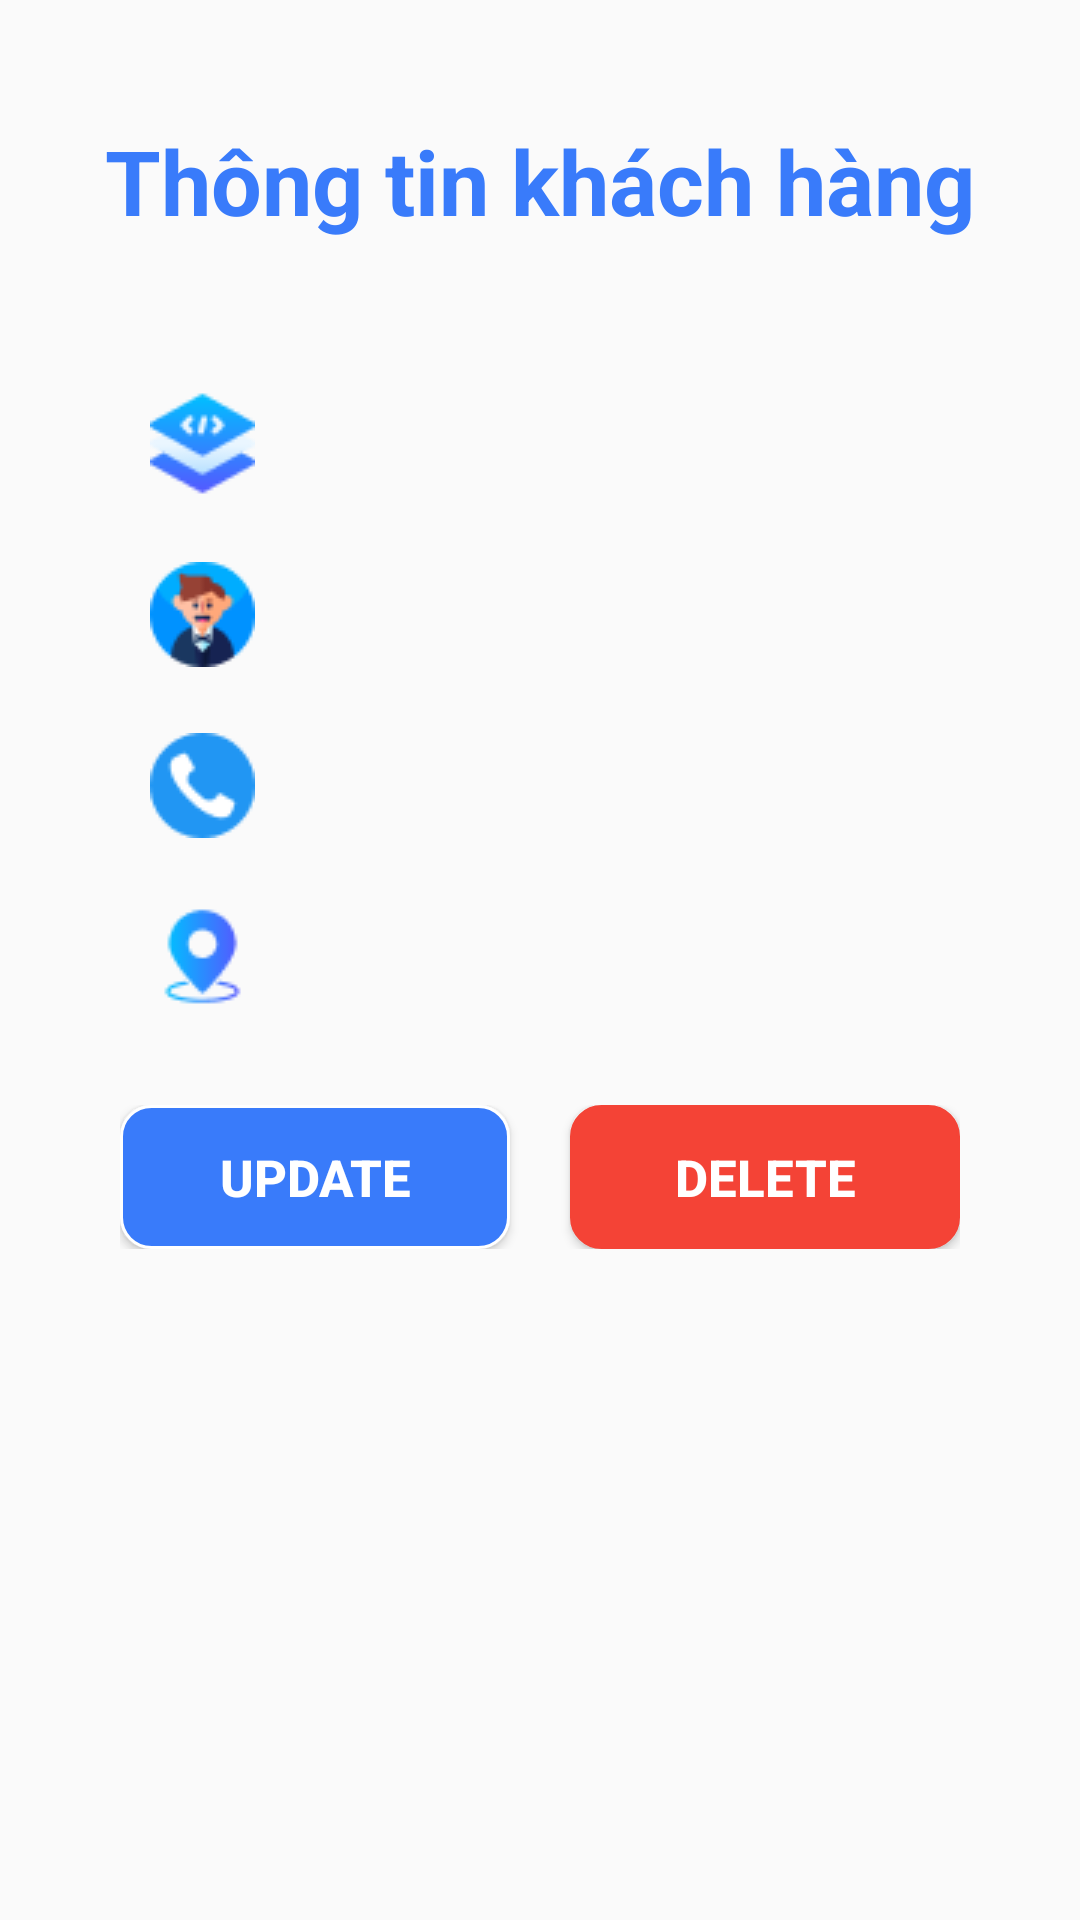

Reconstruct the res/layout file that produces this screen, plus the resources it refers to.
<!-- AndroidManifest.xml: application theme Theme.DA1_QLDH_YUII -->
<!-- res/layout/dl_xem_thongtinkhachhang.xml -->
<?xml version="1.0" encoding="utf-8"?>
<LinearLayout xmlns:android="http://schemas.android.com/apk/res/android"
    android:layout_width="match_parent"
    android:orientation="vertical"
    android:layout_height="match_parent">

    <LinearLayout
        android:layout_width="match_parent"
        android:layout_height="wrap_content"
        android:orientation="vertical"
        android:layout_margin="20dp"
        android:background="@drawable/khung">

        <TextView
            android:layout_width="match_parent"
            android:layout_height="wrap_content"
            android:text="Thông tin khách hàng"
            android:layout_marginTop="20dp"
            android:gravity="center_horizontal"
            android:textStyle="bold"
            android:textColor="@color/blue"
            android:textSize="30sp"/>

        <LinearLayout
            android:layout_width="match_parent"
            android:layout_height="wrap_content"
            android:orientation="vertical"
            android:layout_marginLeft="10dp">


            <LinearLayout
                android:layout_width="match_parent"
                android:layout_height="wrap_content"
                android:padding="10dp"
                android:layout_marginTop="40dp"
                android:layout_marginBottom="2dp"
                android:gravity="center_vertical"
                android:orientation="horizontal">
                <ImageView
                    android:layout_width="wrap_content"
                    android:layout_height="wrap_content"
                    android:src="@drawable/makh"
                    android:paddingHorizontal="10dp"/>
                <TextView
                    android:id="@+id/tvMaKH"
                    android:layout_width="match_parent"
                    android:layout_height="wrap_content"
                    android:textSize="20dp"
                    android:textColor="@color/blue"
                    android:textStyle="bold"
                    />
            </LinearLayout>
            <LinearLayout
                android:layout_width="match_parent"
                android:layout_height="wrap_content"
                android:padding="10dp"
                android:layout_marginBottom="2dp"
                android:gravity="center_vertical"
                android:orientation="horizontal">
                <ImageView
                    android:layout_width="wrap_content"
                    android:layout_height="wrap_content"
                    android:src="@drawable/tenkh"
                    android:paddingHorizontal="10dp"/>
                <TextView
                    android:id="@+id/tvTenKH"
                    android:layout_width="match_parent"
                    android:layout_height="wrap_content"
                    android:textSize="20dp"
                    android:textColor="@color/blue"
                    android:textStyle="bold"
                    />
            </LinearLayout>
            <LinearLayout
                android:layout_width="match_parent"
                android:layout_height="wrap_content"
                android:padding="10dp"
                android:layout_marginBottom="2dp"
                android:gravity="center_vertical"
                android:orientation="horizontal">
                <ImageView
                    android:layout_width="wrap_content"
                    android:layout_height="wrap_content"
                    android:src="@drawable/sdt"
                    android:paddingHorizontal="10dp"/>
                <TextView
                    android:id="@+id/tvSDT"
                    android:layout_width="match_parent"
                    android:layout_height="wrap_content"
                    android:textSize="20dp"
                    android:textColor="@color/blue"
                    android:textStyle="bold"
                    />
            </LinearLayout>
            <LinearLayout
                android:layout_width="match_parent"
                android:layout_height="wrap_content"
                android:padding="10dp"
                android:layout_marginBottom="2dp"
                android:gravity="center_vertical"
                android:orientation="horizontal">
                <ImageView
                    android:layout_width="wrap_content"
                    android:layout_height="wrap_content"
                    android:src="@drawable/diachi"
                    android:paddingHorizontal="10dp"/>
                <TextView
                    android:id="@+id/tvDiaChi"
                    android:layout_width="match_parent"
                    android:layout_height="wrap_content"
                    android:textSize="20dp"
                    android:textColor="@color/blue"
                    android:textStyle="bold"
                    />
            </LinearLayout>
        </LinearLayout>

        <LinearLayout
            android:layout_width="match_parent"
            android:layout_height="wrap_content"
            android:layout_margin="20dp"
            android:orientation="horizontal">
            <Button
                android:id="@+id/btnUpdateKh"
                android:layout_width="wrap_content"
                android:layout_height="wrap_content"
                android:text="Update"
                android:background="@drawable/khungdn"
                android:textColor="@color/white"
                android:textStyle="bold"
                android:layout_weight="1"
                android:textSize="17dp"/>
            <Button
                android:id="@+id/btnDeleteKh"
                android:layout_width="wrap_content"
                android:layout_height="wrap_content"
                android:text="Delete"
                android:background="@drawable/khungdn"
                android:textColor="@color/white"
                android:backgroundTint="#F44336"
                android:textStyle="bold"
                android:layout_marginLeft="20dp"
                android:layout_weight="1"
                android:textSize="17dp"/>
        </LinearLayout>
    </LinearLayout>

</LinearLayout>
<!-- resources referenced by this layout -->
<resources>
  <color name="blue">#397BFA</color>
  <color name="white">#FFFFFFFF</color>
  <!-- drawable diachi: png bitmap (drawable, 1235 bytes) -->
  <!-- drawable khungdn (drawable) -->
  <?xml version="1.0" encoding="utf-8"?>
  <selector xmlns:android="http://schemas.android.com/apk/res/android">
      <item>
  
          <shape>
  
              <solid android:color="@color/blue"/>
              <stroke android:color="@color/white" android:width="1dp"/>
              <corners android:radius="10dp"/>
  
          </shape>
  
      </item>
  </selector>
  <!-- drawable makh: png bitmap (drawable, 1497 bytes) -->
  <!-- drawable sdt: png bitmap (drawable, 1294 bytes) -->
  <!-- drawable tenkh: png bitmap (drawable, 1936 bytes) -->
  <style name="Theme.DA1_QLDH_YUII" parent="Base.Theme.DA1_QLDH_YUII" />
  <style name="Base.Theme.DA1_QLDH_YUII" parent="Theme.AppCompat.DayNight.NoActionBar">
          
          
      </style>
</resources>
